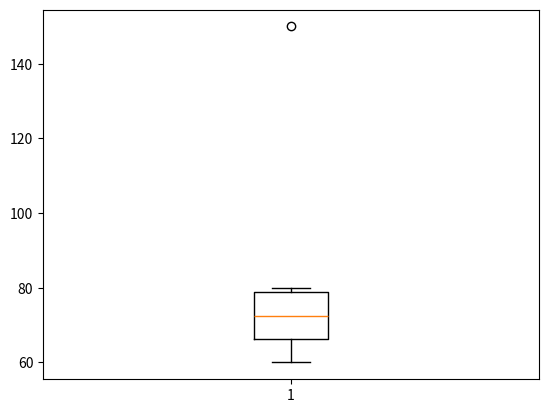
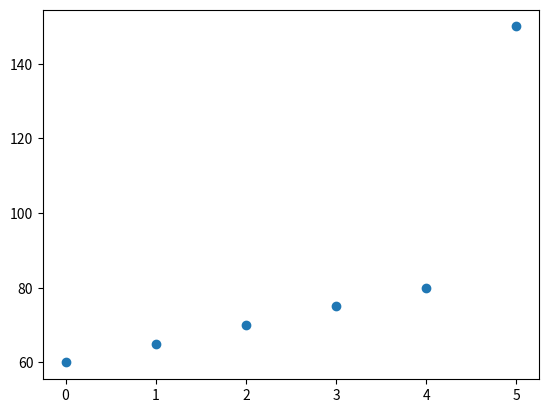
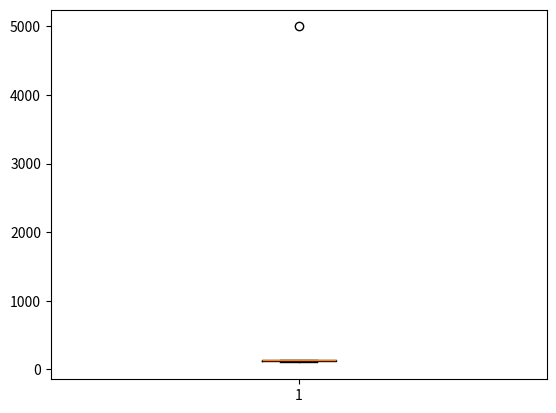

Generate these figures, in order, with matplotlib:
#Detect Outliers Using IQR Method
import pandas as pd

data = {'Marks': [60, 65, 70, 75, 80, 150]}
df = pd.DataFrame(data)

Q1 = df['Marks'].quantile(0.25)
Q3 = df['Marks'].quantile(0.75)
IQR = Q3 - Q1

lower = Q1 - 1.5 * IQR
upper = Q3 + 1.5 * IQR

outliers = df[(df['Marks'] < lower) | (df['Marks'] > upper)]
print(outliers)

#Detect Outliers Using Z-Score
from scipy import stats

df['zscore'] = stats.zscore(df['Marks'])
outliers = df[df['zscore'] > 3]
print(outliers)

#Visualize Outliers with Boxplot
import matplotlib.pyplot as plt

plt.boxplot(df['Marks'])
plt.show()

#Visualize Using Scatter Plot
plt.scatter(range(len(df)), df['Marks'])
plt.show()

#Remove Outliers
df_clean = df[(df['Marks'] >= lower) & (df['Marks'] <= upper)]

#Cap Outliers (Replace Extreme Values)
df['Marks'] = df['Marks'].clip(lower, upper)

#Transform Outliers (Log Transformation)
import numpy as np
df['Marks'] = np.log(df['Marks'])

#Example: Extreme Sales Values
data = {'Sales': [100, 120, 130, 140, 5000]}
df = pd.DataFrame(data)

plt.boxplot(df['Sales'])
plt.show()
